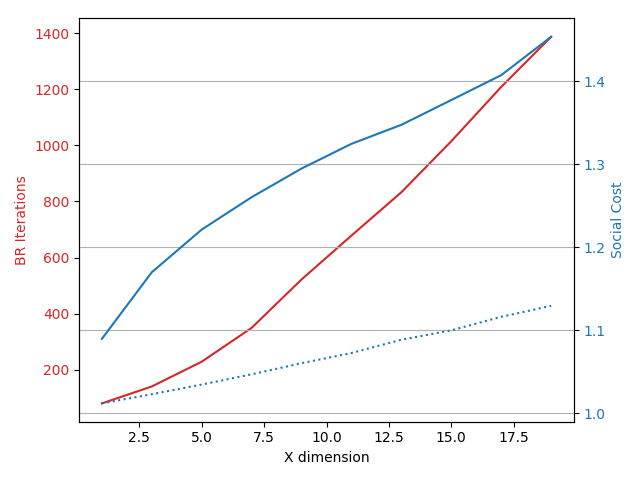

The data file committed next to this chart (first rows):
1, 80.871, 107.20837821271247, 1.0897970244502229, 0.0658610548156954, 1.0120947027044584, 0.012100806630094465
3, 141.1, 168.8, 1.17, 0.0705, 1.023, 0.01636
5, 229.4, 222.1, 1.221, 0.08005, 1.035, 0.0218
7, 349.9, 342.6, 1.26, 0.09102, 1.047, 0.02379
9, 522.2, 568.6, 1.295, 0.09148, 1.061, 0.02745
11, 678.7, 620.6, 1.325, 0.1003, 1.073, 0.02943
13, 833, 664.6, 1.348, 0.1085, 1.089, 0.03374
15, 1015, 749.7, 1.377, 0.1145, 1.1, 0.03656
17, 1208, 919.8, 1.407, 0.1253, 1.116, 0.04032
19, 1387, 944.1, 1.454, 0.1377, 1.13, 0.04323
